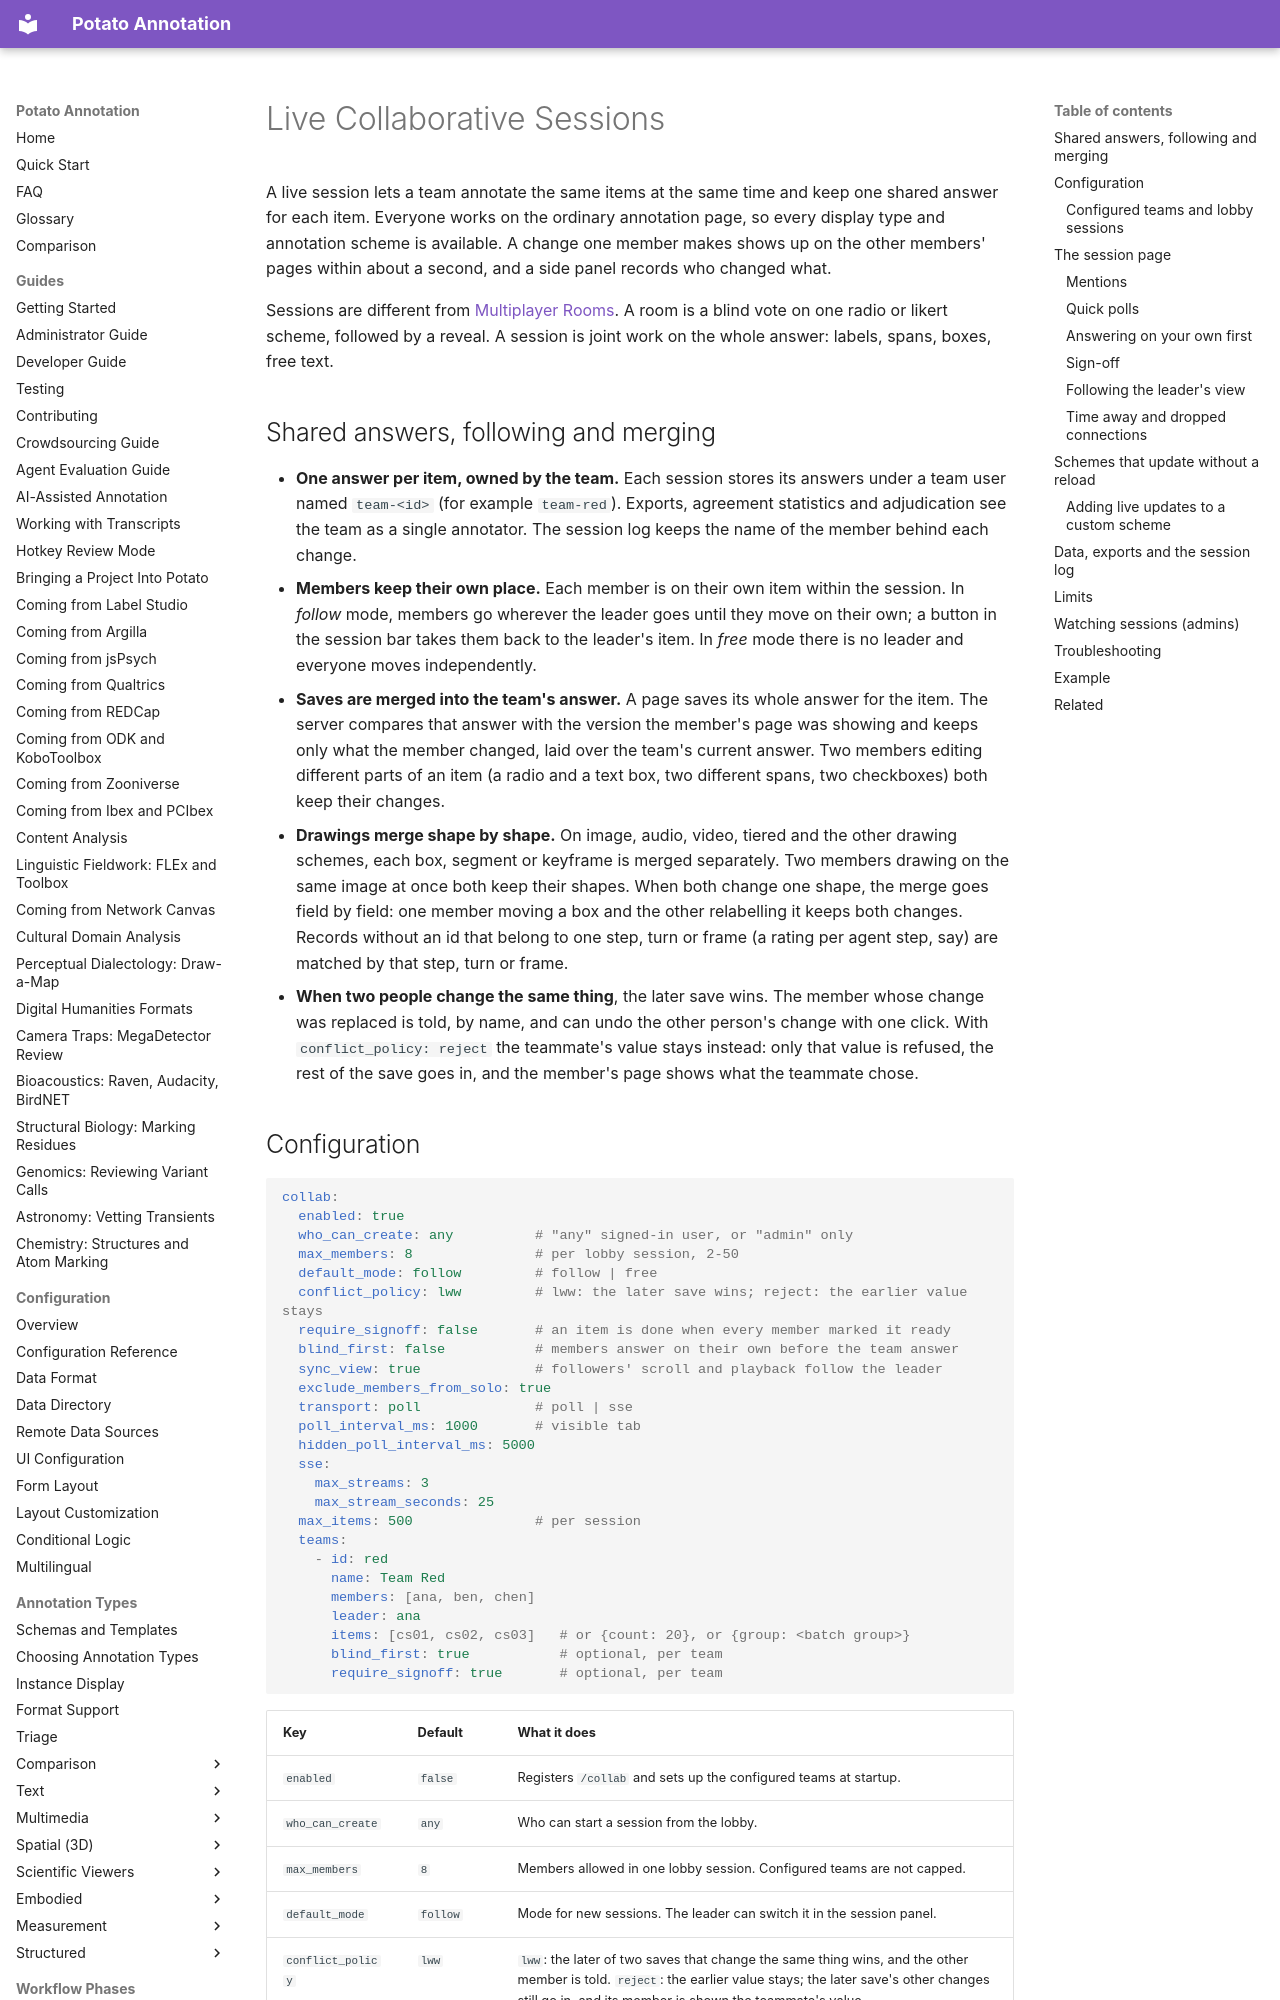

repository: davidjurgens/potato · page: advanced/collaborative_sessions/index.html · generator: mkdocs

# Live Collaborative Sessions

A live session lets a team annotate the same items at the same time and keep
one shared answer for each item. Everyone works on the ordinary annotation
page, so every display type and annotation scheme is available. A change one
member makes shows up on the other members' pages within about a second, and a
side panel records who changed what.

Sessions are different from [Multiplayer Rooms](multiplayer_rooms.md). A room
is a blind vote on one radio or likert scheme, followed by a reveal. A session
is joint work on the whole answer: labels, spans, boxes, free text.

## Shared answers, following and merging

- **One answer per item, owned by the team.** Each session stores its answers
  under a team user named `team-<id>` (for example `team-red`). Exports,
  agreement statistics and adjudication see the team as a single annotator.
  The session log keeps the name of the member behind each change.
- **Members keep their own place.** Each member is on their own item within the
  session. In *follow* mode, members go wherever the leader goes until they
  move on their own; a button in the session bar takes them back to the
  leader's item. In *free* mode there is no leader and everyone moves
  independently.
- **Saves are merged into the team's answer.** A page saves its whole answer for the
  item. The server compares that answer with the version the member's page was
  showing and keeps only what the member changed, laid over the team's current
  answer. Two members editing different parts of an item (a radio and a text
  box, two different spans, two checkboxes) both keep their changes.
- **Drawings merge shape by shape.** On image, audio, video, tiered and the
  other drawing schemes, each box, segment or keyframe is merged separately.
  Two members drawing on the same image at once both keep their shapes. When
  both change one shape, the merge goes field by field: one member moving a
  box and the other relabelling it keeps both changes. Records without an id
  that belong to one step, turn or frame (a rating per agent step, say) are
  matched by that step, turn or frame.
- **When two people change the same thing**, the later save wins. The member
  whose change was replaced is told, by name, and can undo the other person's
  change with one click. With `conflict_policy: reject` the teammate's value
  stays instead: only that value is refused, the rest of the save goes in,
  and the member's page shows what the teammate chose.
